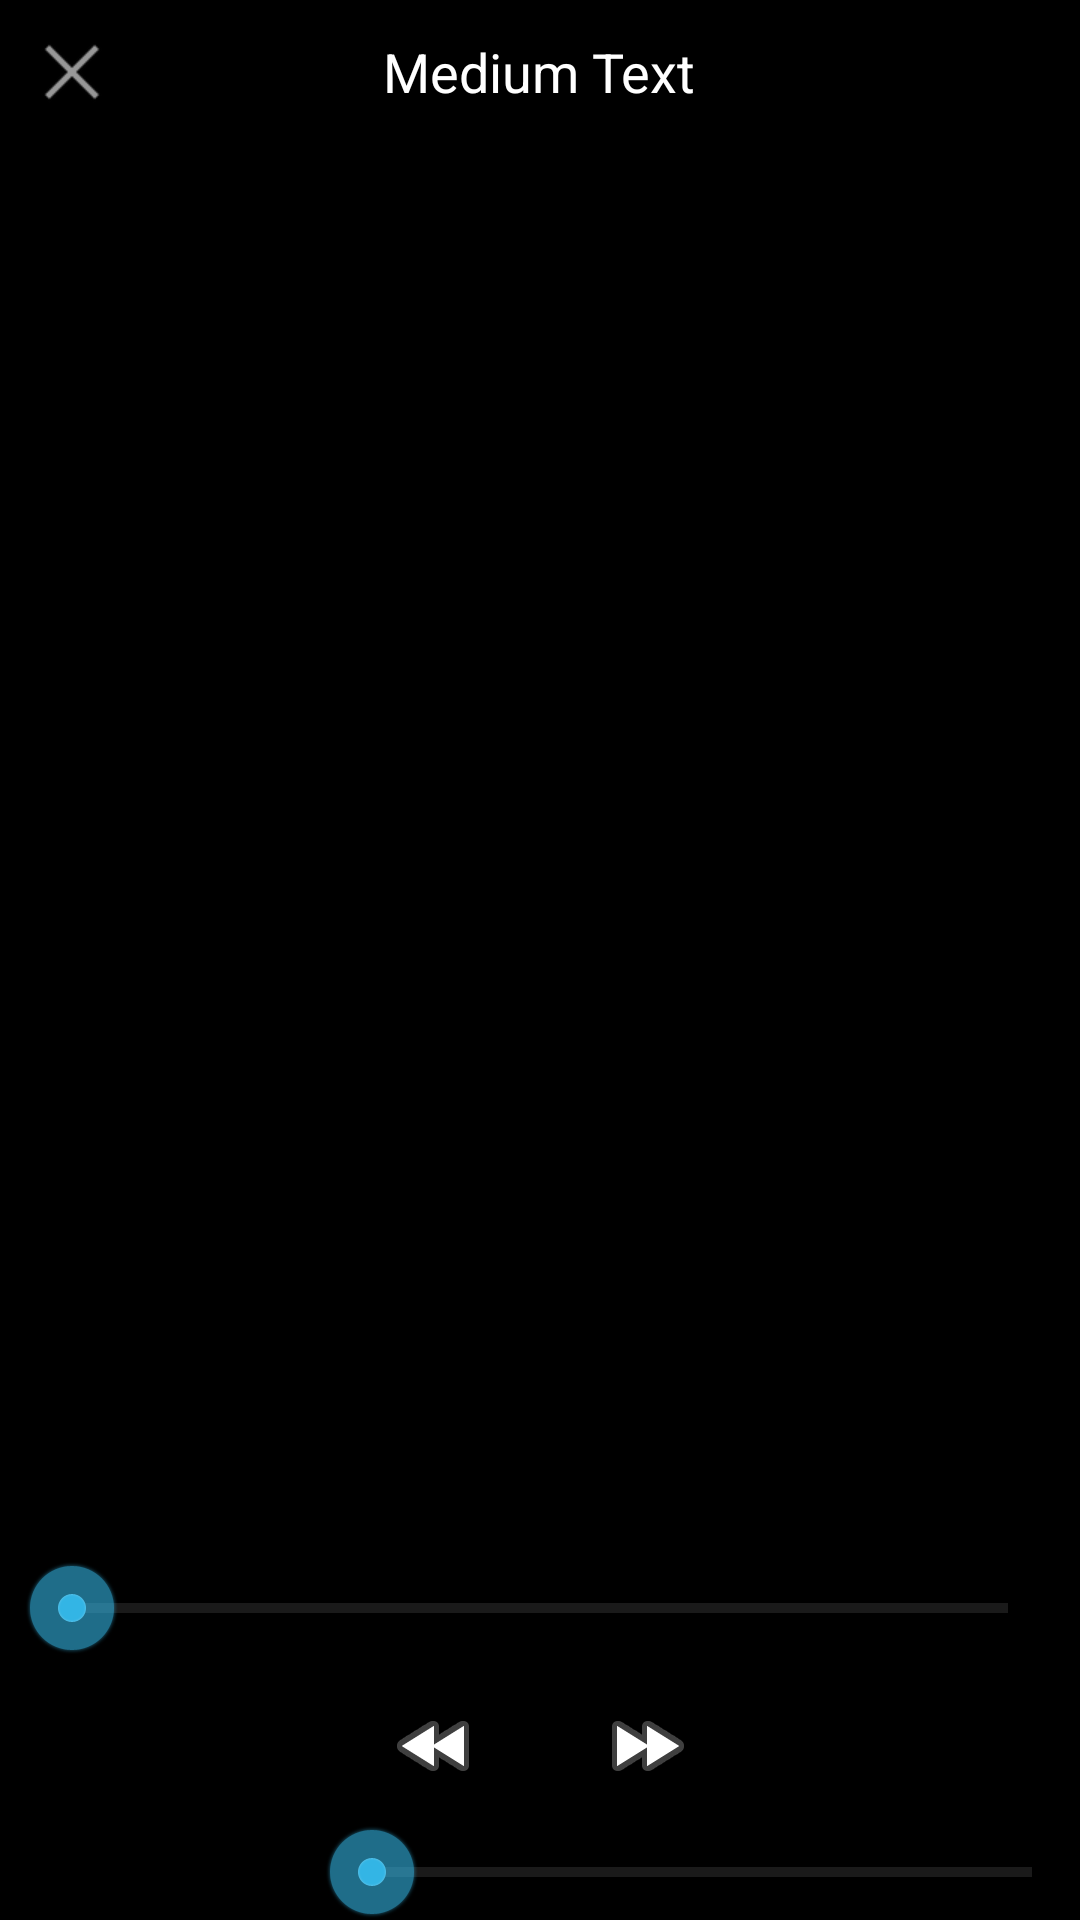

This screen was rendered from an Android layout file. Write that file and the resources it references.
<!-- AndroidManifest.xml: application theme AppTheme -->
<!-- res/layout/media_controller.xml -->
<?xml version="1.0" encoding="utf-8"?>

<RelativeLayout xmlns:android="http://schemas.android.com/apk/res/android"
    android:layout_width="match_parent"
    android:layout_height="match_parent"
    android:background="#00000000" >

    <RelativeLayout
        android:layout_width="match_parent"
        android:layout_height="wrap_content"
        android:background="#CC000000"
        android:padding="8dp" >

        <ImageButton
            android:id="@+id/prev"
            android:layout_width="wrap_content"
            android:layout_height="wrap_content"
            android:background="@android:drawable/ic_menu_close_clear_cancel"
            android:contentDescription="@string/description" />

        <TextView
            android:id="@+id/videoTitle"
            android:layout_width="wrap_content"
            android:layout_height="wrap_content"
            android:layout_centerHorizontal="true"
            android:layout_centerInParent="true"
            android:text="Medium Text"
            android:textAppearance="?android:attr/textAppearanceMedium"
            android:textColor="@android:color/white" />
    </RelativeLayout>

    <LinearLayout
        android:layout_width="match_parent"
        android:layout_height="match_parent"
        android:background="#00000000"
        android:gravity="bottom"
        android:orientation="vertical" >

        <LinearLayout
            android:layout_width="match_parent"
            android:layout_height="wrap_content"
            android:background="#CC000000"
            android:orientation="horizontal" >

            <TextView
                android:id="@+id/time_current"
                android:layout_width="wrap_content"
                android:layout_height="wrap_content"
                android:paddingLeft="4dip"
                android:paddingRight="4dip"
                android:paddingTop="4dip"
                android:textSize="14sp"
                android:textStyle="bold" />

            <SeekBar
                android:id="@+id/mediacontroller_progress"
                style="?android:attr/progressBarStyleHorizontal"
                android:layout_width="match_parent"
                android:layout_weight="1"
                android:layout_height="32dip" />

            <TextView
                android:id="@+id/time"
                android:layout_width="wrap_content"
                android:layout_height="wrap_content"
                android:paddingLeft="4dip"
                android:paddingRight="4dip"
                android:paddingTop="4dip"
                android:textSize="14sp"
                android:textStyle="bold" />

        </LinearLayout>

        <LinearLayout
            android:layout_width="match_parent"
            android:layout_height="wrap_content"
            android:background="#CC000000"
            android:orientation="vertical" >

            <LinearLayout
                android:layout_width="match_parent"
                android:layout_height="wrap_content"
                android:gravity="center"
                android:orientation="horizontal"
                android:paddingTop="4dip" >

                <ImageButton
                    android:id="@+id/rew"
                    style="@android:style/MediaButton.Rew"
                    android:contentDescription="@string/description" />

                <ImageButton
                    android:id="@+id/ffwd"
                    style="@android:style/MediaButton.Ffwd"
                    android:contentDescription="@string/description" />

                <ImageButton
                    android:id="@+id/next"
                    android:layout_width="wrap_content"
                    android:layout_height="wrap_content"
                    android:background="#00000000"
                    android:contentDescription="@string/description" />
            </LinearLayout>

            <LinearLayout
                android:layout_width="match_parent"
                android:layout_height="wrap_content"
                android:orientation="horizontal" >

                <ImageButton
                    android:id="@+id/pause"
                    android:layout_width="wrap_content"
                    android:layout_height="wrap_content"
                    android:layout_gravity="center_horizontal"
                    android:layout_marginRight="8dp"
                    android:background="#00000000"
                    android:contentDescription="@string/description"
                    android:paddingBottom="8dip"
                    android:paddingLeft="16dip"
                    android:paddingRight="30dip"
                    android:paddingTop="8dip" />

                <ImageButton
                    android:id="@+id/fullscreen"
                    android:layout_width="wrap_content"
                    android:layout_height="wrap_content"
                    android:layout_marginRight="8dp"
                    android:background="#00000000"
                    android:contentDescription="@string/description"
                    android:paddingBottom="8dip"
                    android:paddingLeft="30dip"
                    android:paddingRight="16dip"
                    android:paddingTop="8dip" />

                <SeekBar
                    android:id="@+id/volume_progress"
                    style="?android:attr/progressBarStyleHorizontal"
                    android:layout_width="0dip"
                    android:layout_height="32dip"
                    android:layout_weight="1" />
            </LinearLayout>
        </LinearLayout>
    </LinearLayout>

</RelativeLayout>
<!-- resources referenced by this layout -->
<resources>
  <string name="description">Element of control</string>
  <style name="AppTheme" parent="AppBaseTheme">
          
      </style>
  <style name="AppBaseTheme" parent="android:Theme.Holo">
          <item name="android:windowBackground">@color/black</item>
      </style>
  <color name="black">#000000</color>
</resources>
